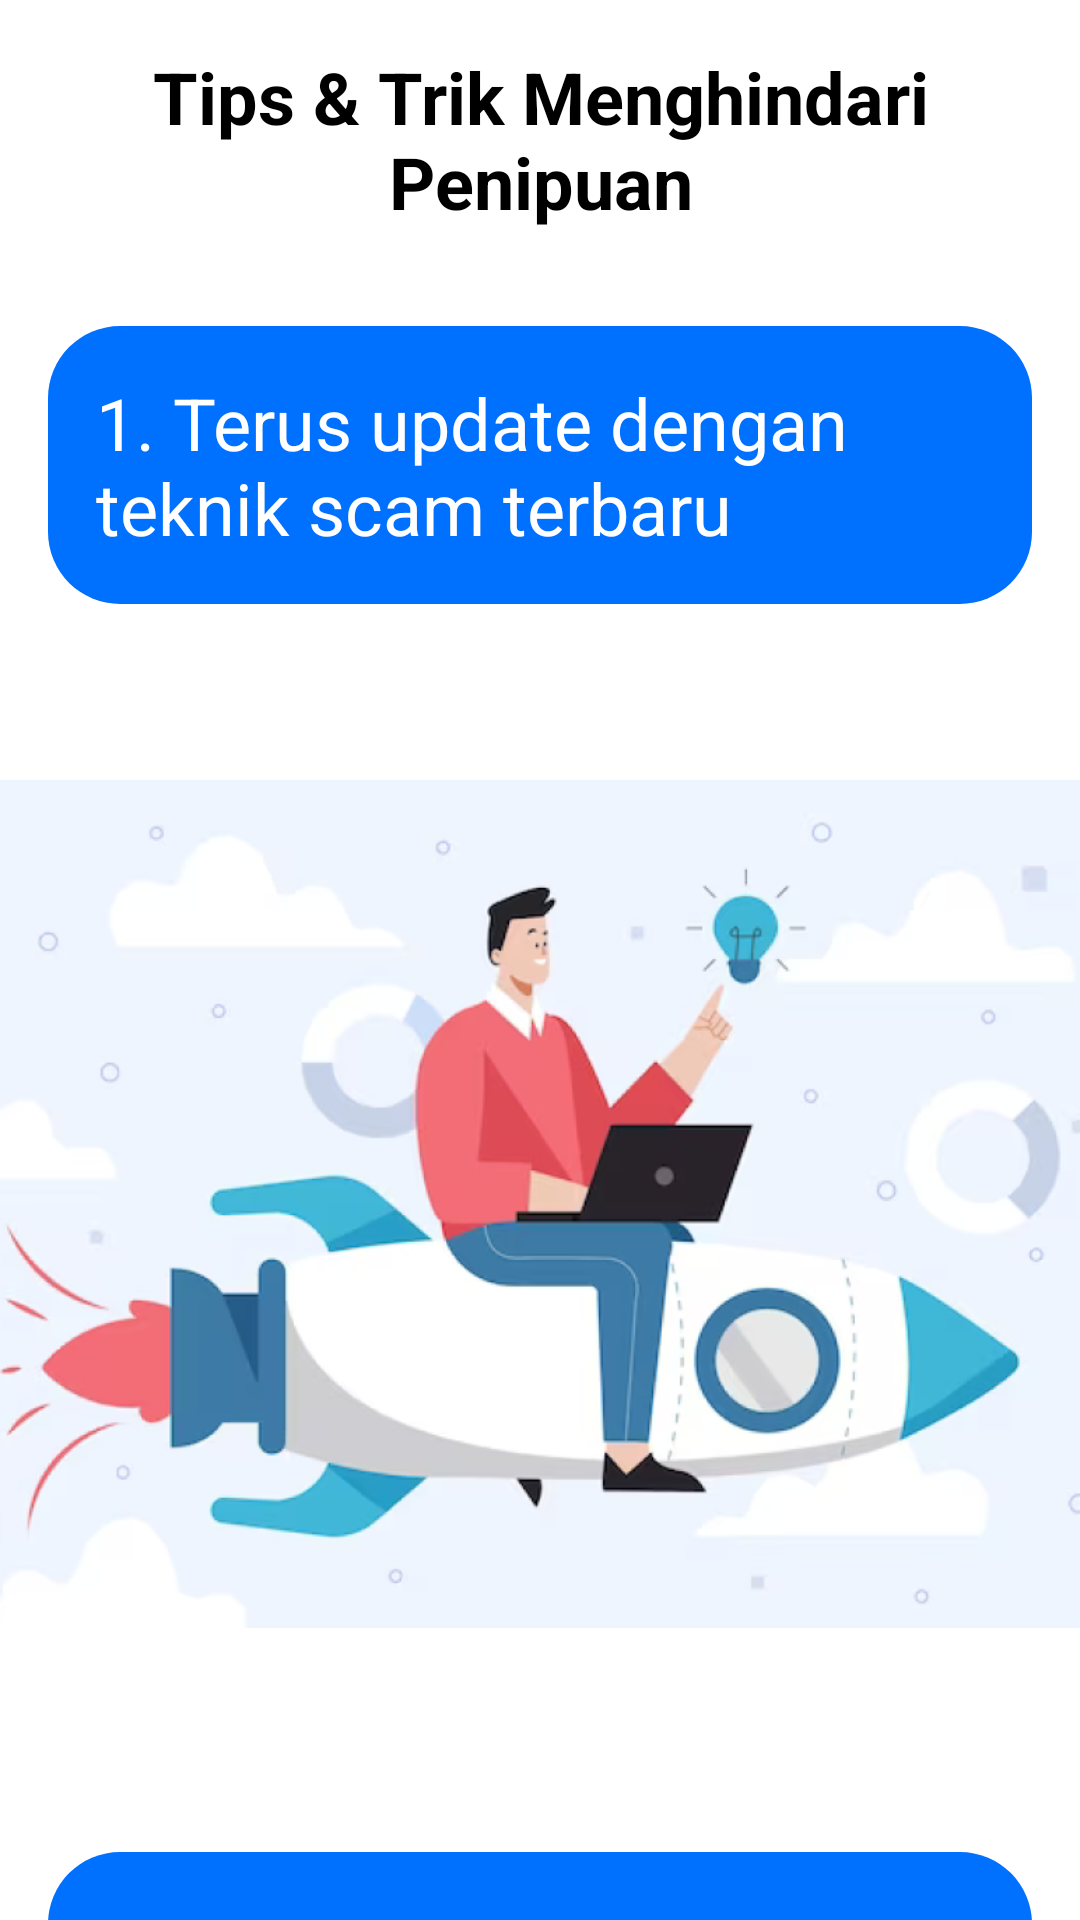

Reconstruct the res/layout file that produces this screen, plus the resources it refers to.
<!-- AndroidManifest.xml: application theme Theme.SapuTipuApp -->
<!-- res/layout/fragment_tips.xml -->
<?xml version="1.0" encoding="utf-8"?>
<androidx.core.widget.NestedScrollView xmlns:android="http://schemas.android.com/apk/res/android"
    xmlns:tools="http://schemas.android.com/tools"
    android:layout_width="match_parent"
    android:layout_height="match_parent"
    xmlns:app="http://schemas.android.com/apk/res-auto"
    tools:context=".ui.tips.TipsFragment">

    <androidx.constraintlayout.widget.ConstraintLayout
        android:layout_width="match_parent"
        android:layout_height="match_parent">

        <TextView
            android:id="@+id/tv_tips"
            android:layout_width="match_parent"
            android:layout_height="wrap_content"
            app:layout_constraintStart_toStartOf="parent"
            app:layout_constraintEnd_toEndOf="parent"
            app:layout_constraintTop_toTopOf="parent"
            android:padding="16dp"
            android:text="@string/tips_trick"
            android:textSize="24sp"
            android:textStyle="bold"
            android:textColor="@color/black"
            android:textAlignment="center"
            />

        <TextView
            android:id="@+id/tv_tips1"
            android:layout_width="match_parent"
            android:layout_height="wrap_content"
            app:layout_constraintStart_toStartOf="parent"
            app:layout_constraintEnd_toEndOf="parent"
            app:layout_constraintTop_toBottomOf="@+id/tv_tips"
            android:layout_margin="16dp"
            android:text="@string/tips1"
            android:textSize="24sp"
            android:textColor="@color/white"
            android:padding="16dp"
            android:background="@drawable/rounded_background"
            />

        <ImageView
            android:id="@+id/iv_tips1"
            android:layout_width="match_parent"
            android:layout_height="400dp"
            app:layout_constraintStart_toStartOf="parent"
            app:layout_constraintEnd_toEndOf="parent"
            app:layout_constraintTop_toBottomOf="@+id/tv_tips1"
            android:src="@drawable/tips1"
            />

        <TextView
            android:id="@+id/tv_tips2"
            android:layout_width="match_parent"
            android:layout_height="wrap_content"
            app:layout_constraintStart_toStartOf="parent"
            app:layout_constraintEnd_toEndOf="parent"
            app:layout_constraintTop_toBottomOf="@+id/iv_tips1"
            android:layout_margin="16dp"
            android:text="@string/tips2"
            android:textSize="24sp"
            android:textColor="@color/white"
            android:padding="16dp"
            android:background="@drawable/rounded_background"
            />

        <ImageView
            android:id="@+id/iv_tips2"
            android:layout_width="match_parent"
            android:layout_height="400dp"
            app:layout_constraintStart_toStartOf="parent"
            app:layout_constraintEnd_toEndOf="parent"
            app:layout_constraintTop_toBottomOf="@+id/tv_tips2"
            android:src="@drawable/tips2"
            />

        <TextView
            android:id="@+id/tv_tips3"
            android:layout_width="match_parent"
            android:layout_height="wrap_content"
            app:layout_constraintStart_toStartOf="parent"
            app:layout_constraintEnd_toEndOf="parent"
            app:layout_constraintTop_toBottomOf="@+id/iv_tips2"
            android:layout_margin="16dp"
            android:text="@string/tips3"
            android:textSize="24sp"
            android:textColor="@color/white"
            android:padding="16dp"
            android:background="@drawable/rounded_background"
            />

        <ImageView
            android:id="@+id/iv_tips3"
            android:layout_width="match_parent"
            android:layout_height="400dp"
            app:layout_constraintStart_toStartOf="parent"
            app:layout_constraintEnd_toEndOf="parent"
            app:layout_constraintTop_toBottomOf="@+id/tv_tips3"
            android:src="@drawable/tips3"
            />

        <TextView
            android:id="@+id/tv_tips4"
            android:layout_width="match_parent"
            android:layout_height="wrap_content"
            app:layout_constraintStart_toStartOf="parent"
            app:layout_constraintEnd_toEndOf="parent"
            app:layout_constraintTop_toBottomOf="@+id/iv_tips3"
            android:layout_margin="16dp"
            android:text="@string/tips4"
            android:textSize="24sp"
            android:textColor="@color/white"
            android:padding="16dp"
            android:background="@drawable/rounded_background"
            />

        <ImageView
            android:id="@+id/iv_tips4"
            android:layout_width="match_parent"
            android:layout_height="400dp"
            app:layout_constraintStart_toStartOf="parent"
            app:layout_constraintEnd_toEndOf="parent"
            app:layout_constraintTop_toBottomOf="@+id/tv_tips4"
            android:src="@drawable/tips4"
            />

        <TextView
            android:id="@+id/tv_tips5"
            android:layout_width="match_parent"
            android:layout_height="wrap_content"
            app:layout_constraintStart_toStartOf="parent"
            app:layout_constraintEnd_toEndOf="parent"
            app:layout_constraintTop_toBottomOf="@+id/iv_tips4"
            android:layout_margin="16dp"
            android:text="@string/tips5"
            android:textSize="24sp"
            android:textColor="@color/white"
            android:padding="16dp"
            android:background="@drawable/rounded_background"
            />

        <ImageView
            android:id="@+id/iv_tips5"
            android:layout_width="match_parent"
            android:layout_height="400dp"
            app:layout_constraintStart_toStartOf="parent"
            app:layout_constraintEnd_toEndOf="parent"
            app:layout_constraintTop_toBottomOf="@+id/tv_tips5"
            android:layout_marginVertical="16dp"
            android:src="@drawable/tips5"
            />

    </androidx.constraintlayout.widget.ConstraintLayout>

</androidx.core.widget.NestedScrollView>
<!-- resources referenced by this layout -->
<resources>
  <color name="black">#FF000000</color>
  <color name="white">#FFFFFFFF</color>
  <!-- drawable rounded_background (drawable) -->
  <?xml version="1.0" encoding="utf-8"?>
  <shape xmlns:android="http://schemas.android.com/apk/res/android"
      android:shape="rectangle">
      <corners android:radius="24dp" /> 
      <solid android:color="@color/blue" />
  </shape>
  <!-- drawable tips1: png bitmap (drawable, 198523 bytes) -->
  <!-- drawable tips2: png bitmap (drawable, 71848 bytes) -->
  <!-- drawable tips3: png bitmap (drawable, 387254 bytes) -->
  <!-- drawable tips4: png bitmap (drawable, 248326 bytes) -->
  <!-- drawable tips5: png bitmap (drawable, 224318 bytes) -->
  <string name="tips1">1. Terus update dengan teknik scam terbaru</string>
  <string name="tips2">2. Jangan mengeklik tautan yang muncul di pesan random email dan pesan bukanlah langkah yang cerdas jika anda tidak mempercayai sumbernya</string>
  <string name="tips3">3. Berhati-hatilah terhadap Pop-Up, jika anda ragu untuk menutup pop-up tersebut, tutup saja halaman websitenya</string>
  <string name="tips4">4. Jangan pernah mengisi informasi pribadi di situs yang anda tidak percayai</string>
  <string name="tips5">5. Terus update browser anda agar patch keamanannya selalu mutakhir</string>
  <string name="tips_trick">Tips &amp; Trik Menghindari Penipuan</string>
  <style name="Theme.SapuTipuApp" parent="Base.Theme.SapuTipuApp" />
  <color name="blue">#FF0070FF</color>
  <style name="Base.Theme.SapuTipuApp" parent="Theme.MaterialComponents.Light.DarkActionBar">
          
          <item name="colorPrimary">@color/blue</item>
          <item name="colorPrimaryVariant">@color/blue</item>
          <item name="android:statusBarColor">@color/blue</item>
          <item name="android:forceDarkAllowed" tools:targetApi="q">false</item>
      </style>
</resources>
